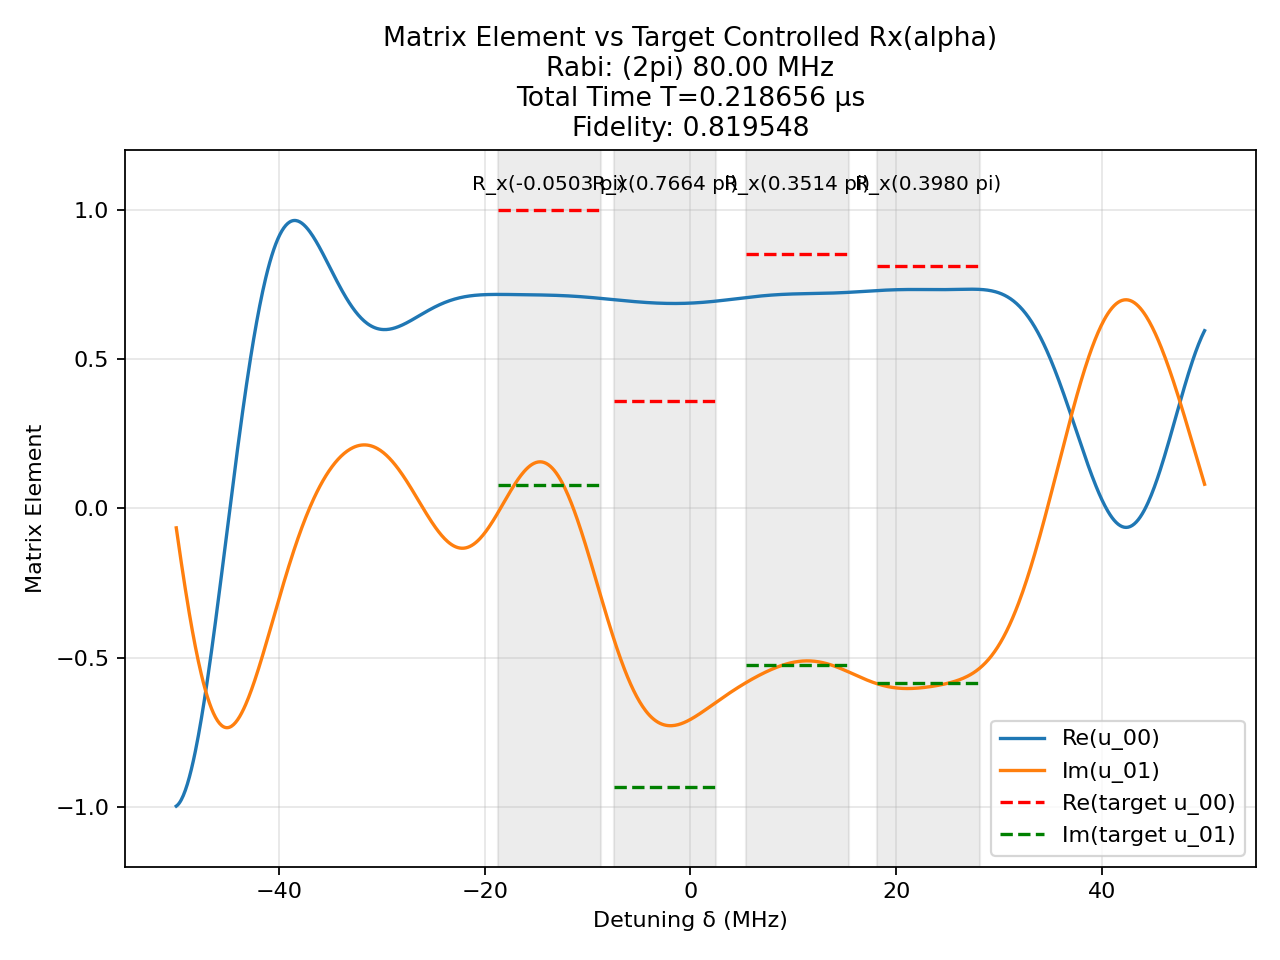

The data file committed next to this chart (first rows):
t (us), H_x (2pi MHz), H_z (2pi MHz)
0.002218, -80.0, 0.0
0.0025, 0.0, 50.0
0.0001412, -80.0, 0.0
0.0025, 0.0, 50.0
0.001145, 80.0, 0.0
0.0025, 0.0, 50.0
0.003901, -80.0, 0.0
0.0025, 0.0, 50.0
0.00278, -80.0, 0.0
0.0025, 0.0, 50.0
0.002725, -80.0, 0.0
0.0025, 0.0, 50.0
0.001946, -80.0, 0.0
0.0025, 0.0, 50.0
0.0005919, 80.0, 0.0
0.0025, 0.0, 50.0
0.002977, -80.0, 0.0
0.0025, 0.0, 50.0
0.003057, -80.0, 0.0
0.0025, 0.0, 50.0
0.0004791, 80.0, 0.0
0.0025, 0.0, 50.0
0.001449, -80.0, 0.0
0.0025, 0.0, 50.0
0.00336, -80.0, 0.0
0.0025, 0.0, 50.0
0.002792, -80.0, 0.0
0.0025, 0.0, 50.0
0.001169, -80.0, 0.0
0.0025, 0.0, 50.0
0.0001987, 80.0, 0.0
0.0025, 0.0, 50.0
0.001436, -80.0, 0.0
0.0025, 0.0, 50.0
0.002123, -80.0, 0.0
0.0025, 0.0, 50.0
0.002791, -80.0, 0.0
0.0025, 0.0, 50.0
0.002607, -80.0, 0.0
0.0025, 0.0, 50.0
0.002009, 80.0, 0.0
0.0025, 0.0, 50.0
0.0001185, 80.0, 0.0
0.0025, 0.0, 50.0
0.002453, -80.0, 0.0
0.0025, 0.0, 50.0
0.001431, -80.0, 0.0
0.0025, 0.0, 50.0
0.000428, -80.0, 0.0
0.0025, 0.0, 50.0
0.002483, -80.0, 0.0
0.0025, 0.0, 50.0
0.000815, -80.0, 0.0
0.0025, 0.0, 50.0
0.002459, -80.0, 0.0
0.0025, 0.0, 50.0
0.0007644, -80.0, 0.0
0.0025, 0.0, 50.0
0.002307, -80.0, 0.0
0.0025, 0.0, 50.0
... 41 more rows
